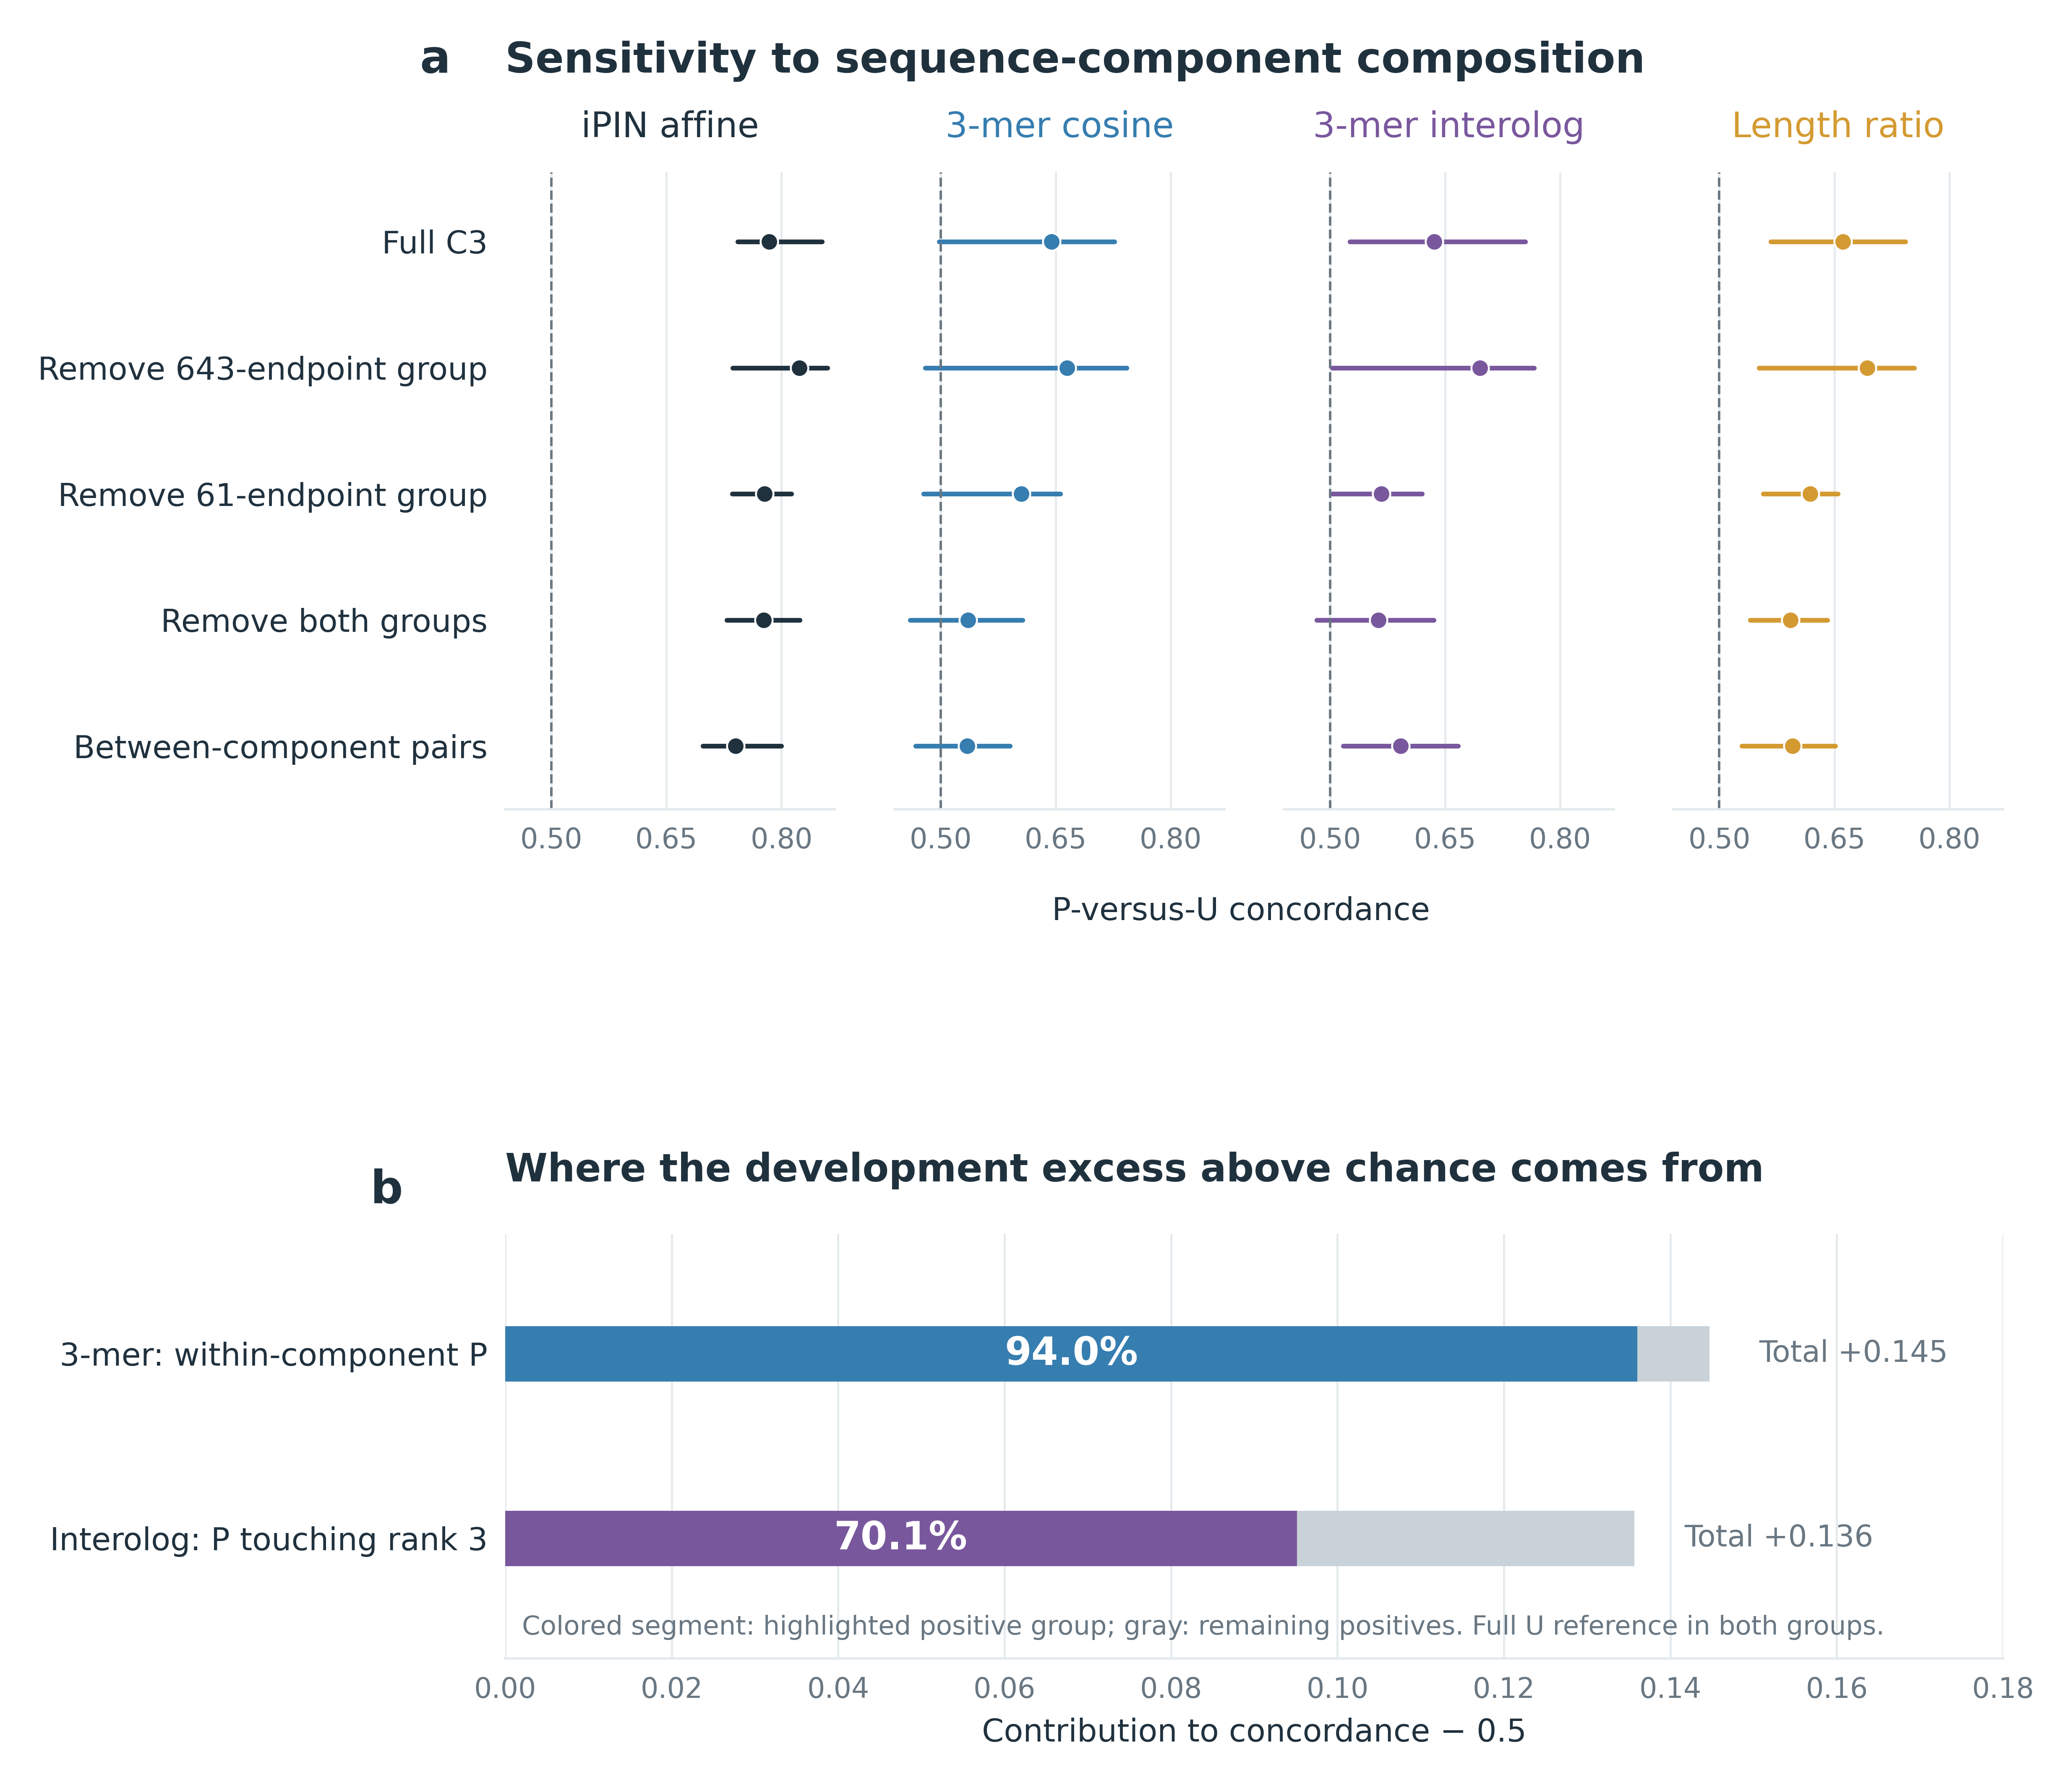

Values plotted in this chart, from the file beside it:
panel, analysis, model, model_id, condition, dataset, metric, estimate, CI_low, CI_high, source_file, source_key, positive_pairs, sampled_unlabeled_pairs, largest_component_endpoints, rank3_component_endpoints, group_concordance, positive_fraction, unlabeled_mass_fraction, total_excess, derivation
a, shift, iPIN affine, lightweight_esm2_150m_linear__linear_lr3…, Full C3, Development C3, concordance, 0.7841, 0.7428, 0.8527, artifacts/results/c3_control_shift_inves…, development/full_concordance/lightweight…, 2265, 1000000, 643, 61, , , , , 
a, shift, iPIN affine, lightweight_esm2_150m_linear__linear_lr3…, Exclude largest, Development C3, concordance, 0.8231, 0.7363, 0.86, artifacts/results/c3_control_shift_inves…, development/both_P_and_U_without_largest, 1167, 559080, 643, 61, , , , , 
a, components, iPIN affine, lightweight_esm2_150m_linear__linear_lr3…, Exclude rank 3, Development C3, concordance, 0.778, 0.736, 0.8131, artifacts/results/c3_control_shift_inves…, sensitivities/neither_in_third, 1573, 952824, 643, 61, , , , , 
a, components, iPIN affine, lightweight_esm2_150m_linear__linear_lr3…, Exclude both, Development C3, concordance, 0.7766, 0.7286, 0.8239, artifacts/results/c3_control_shift_inves…, sensitivities/neither_in_first_or_third, 582, 524006, 643, 61, , , , , 
a, components, iPIN affine, lightweight_esm2_150m_linear__linear_lr3…, Between components, Development C3, concordance, 0.7401, 0.6978, 0.7997, artifacts/results/c3_control_shift_inves…, sensitivities/between_component, 1440, 933856, 643, 61, , , , , 
a, shift, 3-mer cosine, within_pair_3mer_cosine, Full C3, Development C3, concordance, 0.6447, 0.4981, 0.7265, artifacts/results/c3_control_shift_inves…, development/full_concordance/within_pair…, 2265, 1000000, 643, 61, , , , , 
a, shift, 3-mer cosine, within_pair_3mer_cosine, Exclude largest, Development C3, concordance, 0.6647, 0.48, 0.7427, artifacts/results/c3_control_shift_inves…, development/both_P_and_U_without_largest, 1167, 559080, 643, 61, , , , , 
a, components, 3-mer cosine, within_pair_3mer_cosine, Exclude rank 3, Development C3, concordance, 0.6051, 0.4779, 0.656, artifacts/results/c3_control_shift_inves…, sensitivities/neither_in_third, 1573, 952824, 643, 61, , , , , 
a, components, 3-mer cosine, within_pair_3mer_cosine, Exclude both, Development C3, concordance, 0.5355, 0.4601, 0.6069, artifacts/results/c3_control_shift_inves…, sensitivities/neither_in_first_or_third, 582, 524006, 643, 61, , , , , 
a, components, 3-mer cosine, within_pair_3mer_cosine, Between components, Development C3, concordance, 0.5345, 0.4672, 0.5902, artifacts/results/c3_control_shift_inves…, sensitivities/between_component, 1440, 933856, 643, 61, , , , , 
a, shift, 3-mer interolog, exact_training_interolog_3mer, Full C3, Development C3, concordance, 0.6357, 0.5257, 0.7548, artifacts/results/c3_control_shift_inves…, development/full_concordance/exact_train…, 2265, 1000000, 643, 61, , , , , 
a, shift, 3-mer interolog, exact_training_interolog_3mer, Exclude largest, Development C3, concordance, 0.6957, 0.5031, 0.7661, artifacts/results/c3_control_shift_inves…, development/both_P_and_U_without_largest, 1167, 559080, 643, 61, , , , , 
a, components, 3-mer interolog, exact_training_interolog_3mer, Exclude rank 3, Development C3, concordance, 0.5672, 0.5016, 0.6199, artifacts/results/c3_control_shift_inves…, sensitivities/neither_in_third, 1573, 952824, 643, 61, , , , , 
a, components, 3-mer interolog, exact_training_interolog_3mer, Exclude both, Development C3, concordance, 0.563, 0.4825, 0.6351, artifacts/results/c3_control_shift_inves…, sensitivities/neither_in_first_or_third, 582, 524006, 643, 61, , , , , 
a, components, 3-mer interolog, exact_training_interolog_3mer, Between components, Development C3, concordance, 0.5923, 0.5171, 0.6669, artifacts/results/c3_control_shift_inves…, sensitivities/between_component, 1440, 933856, 643, 61, , , , , 
a, shift, Length ratio, sequence_length_ratio, Full C3, Development C3, concordance, 0.6609, 0.567, 0.7423, artifacts/results/c3_control_shift_inves…, development/full_concordance/sequence_le…, 2265, 1000000, 643, 61, , , , , 
a, shift, Length ratio, sequence_length_ratio, Exclude largest, Development C3, concordance, 0.6927, 0.5519, 0.7538, artifacts/results/c3_control_shift_inves…, development/both_P_and_U_without_largest, 1167, 559080, 643, 61, , , , , 
a, components, Length ratio, sequence_length_ratio, Exclude rank 3, Development C3, concordance, 0.6185, 0.5571, 0.6546, artifacts/results/c3_control_shift_inves…, sensitivities/neither_in_third, 1573, 952824, 643, 61, , , , , 
a, components, Length ratio, sequence_length_ratio, Exclude both, Development C3, concordance, 0.5925, 0.5405, 0.6411, artifacts/results/c3_control_shift_inves…, sensitivities/neither_in_first_or_third, 582, 524006, 643, 61, , , , , 
a, components, Length ratio, sequence_length_ratio, Between components, Development C3, concordance, 0.5954, 0.5291, 0.6514, artifacts/results/c3_control_shift_inves…, sensitivities/between_component, 1440, 933856, 643, 61, , , , , 
b, components, 3-mer cosine, within_pair_3mer_cosine, within_component, Development C3, contribution_to_excess_concordance, 0.136, , , artifacts/results/c3_control_shift_inves…, groups/within_component, 825, 66144, 643, 61, 0.8735, 0.3642, 0.06614, 0.1447, positive_fraction * (group_concordance -…
b, components, 3-mer cosine, within_pair_3mer_cosine, between_component, Development C3, contribution_to_excess_concordance, 0.008634, , , artifacts/results/c3_control_shift_inves…, groups/between_component, 1440, 933856, 643, 61, 0.5136, 0.6358, 0.9339, 0.1447, positive_fraction * (group_concordance -…
b, components, 3-mer interolog, exact_training_interolog_3mer, touching_third, Development C3, contribution_to_excess_concordance, 0.09512, , , artifacts/results/c3_control_shift_inves…, all_positive_participating_component_inf…, 692, 47176, 643, 61, 0.8113, 0.3055, 0.04718, 0.1357, positive_fraction * (group_concordance -…
b, components, 3-mer interolog, exact_training_interolog_3mer, neither_in_third, Development C3, contribution_to_excess_concordance, 0.04058, , , artifacts/results/c3_control_shift_inves…, groups/neither_in_third, 1573, 952824, 643, 61, 0.5584, 0.6945, 0.9528, 0.1357, positive_fraction * (group_concordance -…
